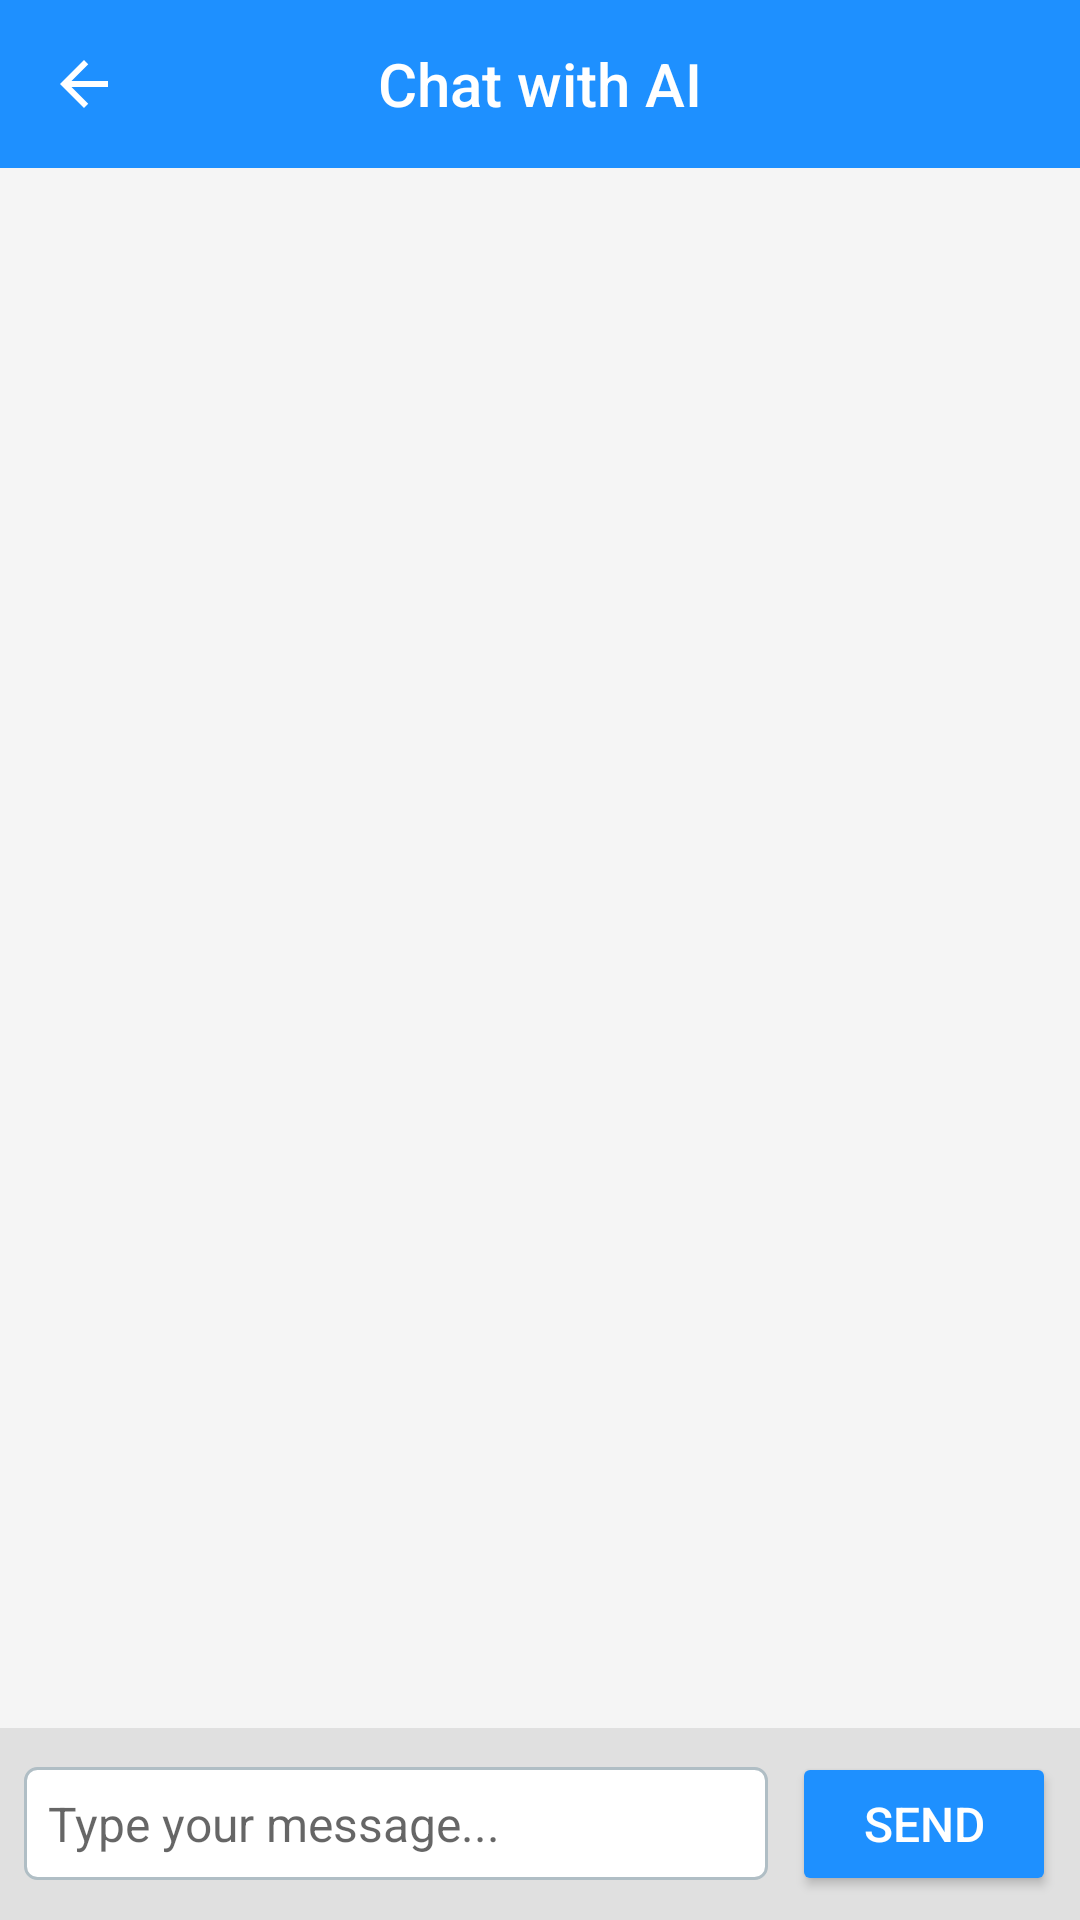

Reconstruct the res/layout file that produces this screen, plus the resources it refers to.
<!-- AndroidManifest.xml: application theme Theme.EziLish -->
<!-- res/layout/activity_chat_ai.xml -->
<?xml version="1.0" encoding="utf-8"?>
<LinearLayout xmlns:android="http://schemas.android.com/apk/res/android"
    xmlns:app="http://schemas.android.com/apk/res-auto"
    android:layout_width="match_parent"
    android:layout_height="match_parent"
    android:orientation="vertical"
    android:background="#FFFFFF"
    android:id="@+id/main">

    
    <androidx.appcompat.widget.Toolbar
        android:id="@+id/toolbarChat"
        android:layout_width="match_parent"
        android:layout_height="wrap_content"
        android:background="#1E90FF"
        android:minHeight="?attr/actionBarSize">

        <TextView
            android:layout_width="wrap_content"
            android:layout_height="wrap_content"
            android:text="Chat with AI"
            android:textSize="20sp"
            android:textColor="#FFFFFF"
            android:fontFamily="sans-serif-medium"
            android:layout_gravity="center" />

        <ImageButton
            android:id="@+id/btnBack"
            android:layout_width="wrap_content"
            android:layout_height="wrap_content"
            android:background="?attr/selectableItemBackgroundBorderless"
            android:contentDescription="Back"
            android:src="@drawable/ic_back_arrow"
            android:layout_gravity="start"
            app:tint="#FFFFFF" />
    </androidx.appcompat.widget.Toolbar>

    
    <androidx.recyclerview.widget.RecyclerView
        android:id="@+id/rvChatMessages"
        android:layout_width="match_parent"
        android:layout_height="0dp"
        android:layout_weight="1"
        android:padding="16dp"
        android:clipToPadding="false"
        android:background="#F5F5F5" />

    
    <LinearLayout
        android:layout_width="match_parent"
        android:layout_height="wrap_content"
        android:orientation="horizontal"
        android:padding="8dp"
        android:background="#E0E0E0">

        <EditText
            android:id="@+id/etMessage"
            android:layout_width="0dp"
            android:layout_height="wrap_content"
            android:layout_weight="1"
            android:hint="Type your message..."
            android:textSize="16sp"
            android:fontFamily="sans-serif"
            android:padding="8dp"
            android:background="@drawable/edittext_border2" />

        <Button
            android:id="@+id/btnSend"
            android:layout_width="wrap_content"
            android:layout_height="wrap_content"
            android:text="Send"
            android:textSize="16sp"
            android:textColor="#FFFFFF"
            android:fontFamily="sans-serif-medium"
            android:backgroundTint="#1E90FF"
            android:padding="8dp"
            android:layout_marginStart="8dp" />
    </LinearLayout>

</LinearLayout>
<!-- resources referenced by this layout -->
<resources>
  <!-- drawable edittext_border2 (drawable) -->
  <?xml version="1.0" encoding="utf-8"?>
  <shape xmlns:android="http://schemas.android.com/apk/res/android">
      <stroke
          android:width="1dp"
          android:color="#B0BEC5" />
      <solid android:color="#FFFFFF" />
      <corners android:radius="4dp" />
      <padding
          android:left="8dp"
          android:top="8dp"
          android:right="8dp"
          android:bottom="8dp" />
  </shape>
  <!-- drawable ic_back_arrow (drawable) -->
  <?xml version="1.0" encoding="utf-8"?>
  <vector xmlns:android="http://schemas.android.com/apk/res/android"
      android:width="24dp"
      android:height="24dp"
      android:viewportWidth="24"
      android:viewportHeight="24">
      <path
          android:fillColor="#2196F3"
          android:pathData="M20,11H7.83l5.59-5.59L12,4l-8,8 8,8 1.41-1.41L7.83,13H20v-2z"/>
  </vector>
  <style name="Theme.EziLish" parent="Theme.MaterialComponents.DayNight.DarkActionBar">
          
          <item name="colorPrimary">@color/purple_500</item>
          <item name="colorPrimaryVariant">@color/purple_700</item>
          <item name="colorOnPrimary">@color/white</item>
          
          <item name="colorSecondary">@color/teal_200</item>
          <item name="colorSecondaryVariant">@color/teal_700</item>
          <item name="colorOnSecondary">@color/black</item>
          
          <item name="android:statusBarColor">?attr/colorPrimaryVariant</item>
          
      </style>
  <color name="purple_500">#FF6200EE</color>
  <color name="purple_700">#FF3700B3</color>
  <color name="white">#FFFFFFFF</color>
  <color name="teal_200">#FF03DAC5</color>
  <color name="teal_700">#FF018786</color>
  <color name="black">#FF000000</color>
</resources>
